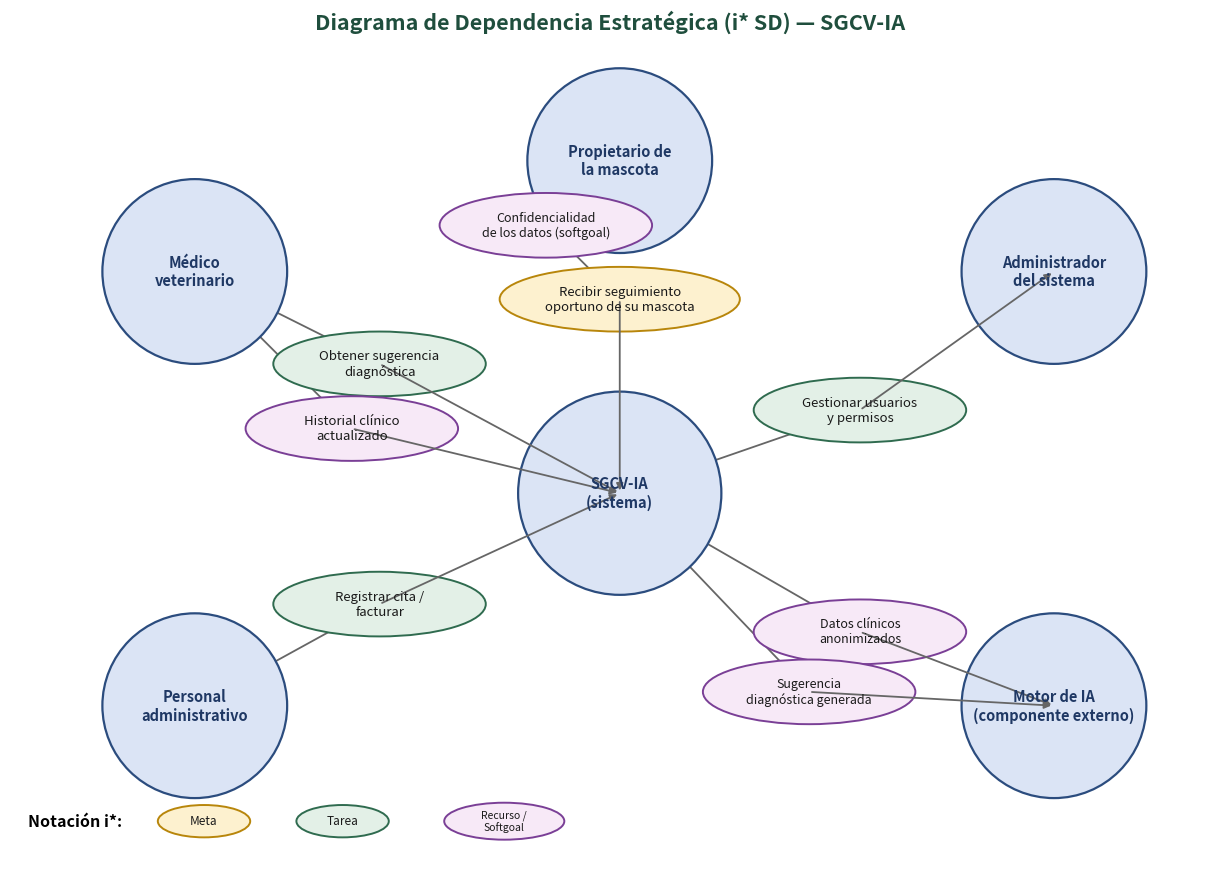

This figure's Python source:
"""
Diagrama de Dependencia Estrategica (i* SD) - SGCV-IA
Reconstruido a partir del SVG/PNG publicado en:
03_Modelado/Organizacional_iStar/iStar_SD.(png|svg)

Requiere: matplotlib
Uso: python iStar_SD.py
Genera: iStar_SD.png y iStar_SD.svg
"""

import matplotlib.pyplot as plt
from matplotlib.patches import Circle, Ellipse

TITLE_COLOR = "#1f4e3d"
ACTOR = dict(facecolor="#dbe4f5", edgecolor="#2b4c7e", lw=1.6)
GOAL = dict(facecolor="#fdf1cf", edgecolor="#b8860b", lw=1.4)     # meta
TASK = dict(facecolor="#e3f0e7", edgecolor="#2f6b4f", lw=1.4)     # tarea
RES = dict(facecolor="#f7e9f7", edgecolor="#7a3f96", lw=1.4)      # recurso/softgoal
LINE_COLOR = "#666666"

fig, ax = plt.subplots(figsize=(13, 9))
ax.set_xlim(0, 13)
ax.set_ylim(0, 9)
ax.set_aspect("equal")
ax.axis("off")

fig.suptitle("Diagrama de Dependencia Estratégica (i* SD) — SGCV-IA",
             fontsize=15.5, fontweight="bold", color=TITLE_COLOR, y=0.975)


def draw_actor(center, r, text):
    ax.add_patch(Circle(center, r, **ACTOR, zorder=3))
    ax.text(center[0], center[1], text, ha="center", va="center",
            fontsize=10.5, fontweight="bold", color="#1f3864", zorder=4)


def draw_dep(center, w, h, text, style, fontsize=9.5):
    ax.add_patch(Ellipse(center, w, h, **style, zorder=3))
    ax.text(center[0], center[1], text, ha="center", va="center",
            fontsize=fontsize, color="#1a1a1a", zorder=4)


def line(p1, p2, arrow=False):
    if arrow:
        ax.annotate("", xy=p2, xytext=p1,
                     arrowprops=dict(arrowstyle="-|>", color=LINE_COLOR, lw=1.3))
    else:
        ax.plot([p1[0], p2[0]], [p1[1], p2[1]], color=LINE_COLOR, lw=1.3, zorder=2)


# ---------------------------------------------------------------------------
# Actores (círculos)
# ---------------------------------------------------------------------------
vet = (2.0, 6.5)
propietario = (6.6, 7.7)
admin = (11.3, 6.5)
personal = (2.0, 1.8)
motor_ia = (11.3, 1.8)
sistema = (6.6, 4.1)

draw_actor(vet, 1.0, "Médico\nveterinario")
draw_actor(propietario, 1.0, "Propietario de\nla mascota")
draw_actor(admin, 1.0, "Administrador\ndel sistema")
draw_actor(personal, 1.0, "Personal\nadministrativo")
draw_actor(motor_ia, 1.0, "Motor de IA\n(componente externo)")
draw_actor(sistema, 1.1, "SGCV-IA\n(sistema)")

# ---------------------------------------------------------------------------
# Dependencias (elipses)
# ---------------------------------------------------------------------------
confidencialidad = (5.8, 7.0)
seguimiento = (6.6, 6.2)
sugerencia_dx = (4.0, 5.5)
historial = (3.7, 4.8)
gestionar_usuarios = (9.2, 5.0)
registrar_cita = (4.0, 2.9)
datos_anon = (9.2, 2.6)
sugerencia_gen = (8.65, 1.95)

draw_dep(confidencialidad, 2.3, 0.7, "Confidencialidad\nde los datos (softgoal)", RES, fontsize=9)
draw_dep(seguimiento, 2.6, 0.7, "Recibir seguimiento\noportuno de su mascota", GOAL)
draw_dep(sugerencia_dx, 2.3, 0.7, "Obtener sugerencia\ndiagnóstica", TASK)
draw_dep(historial, 2.3, 0.7, "Historial clínico\nactualizado", RES)
draw_dep(gestionar_usuarios, 2.3, 0.7, "Gestionar usuarios\ny permisos", TASK)
draw_dep(registrar_cita, 2.3, 0.7, "Registrar cita /\nfacturar", TASK)
draw_dep(datos_anon, 2.3, 0.7, "Datos clínicos\nanonimizados", RES, fontsize=9)
draw_dep(sugerencia_gen, 2.3, 0.7, "Sugerencia\ndiagnóstica generada", RES, fontsize=9)

# ---------------------------------------------------------------------------
# Conexiones
# ---------------------------------------------------------------------------
line(propietario, confidencialidad)
line(confidencialidad, seguimiento)
line(seguimiento, sistema, arrow=True)

line(vet, sugerencia_dx)
line(sugerencia_dx, sistema, arrow=True)
line(vet, historial)
line(historial, sistema, arrow=True)

line(sistema, gestionar_usuarios)
line(gestionar_usuarios, admin, arrow=True)

line(personal, registrar_cita)
line(registrar_cita, sistema, arrow=True)

line(sistema, datos_anon)
line(datos_anon, motor_ia, arrow=True)
line(sistema, sugerencia_gen)
line(sugerencia_gen, motor_ia, arrow=True)

# ---------------------------------------------------------------------------
# Leyenda
# ---------------------------------------------------------------------------
ax.text(0.2, 0.55, "Notación i*:", fontsize=11.5, fontweight="bold", va="center")
draw_dep((2.1, 0.55), 1.0, 0.35, "Meta", GOAL, fontsize=8.5)
draw_dep((3.6, 0.55), 1.0, 0.35, "Tarea", TASK, fontsize=8.5)
draw_dep((5.35, 0.55), 1.3, 0.4, "Recurso /\nSoftgoal", RES, fontsize=7.5)

plt.tight_layout()
plt.savefig("iStar_SD.png", dpi=200, bbox_inches="tight")
plt.savefig("iStar_SD.svg", bbox_inches="tight")
print("Generado: iStar_SD.png / .svg")
